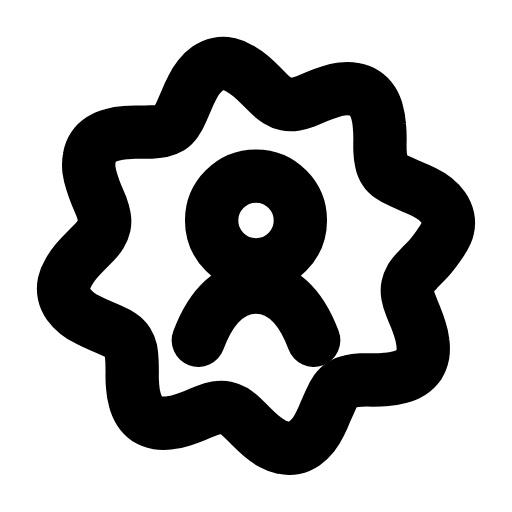
t = 0.00 s
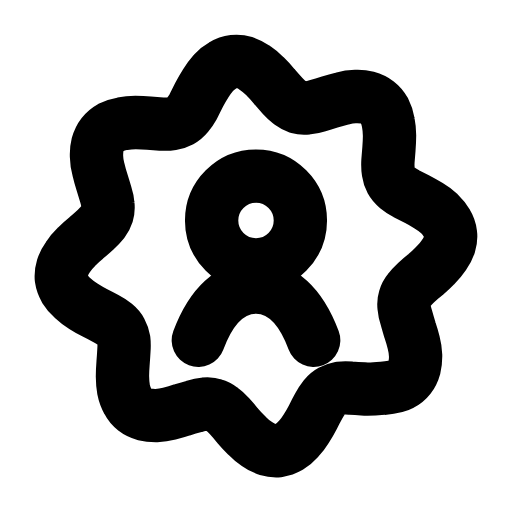
t = 0.16 s
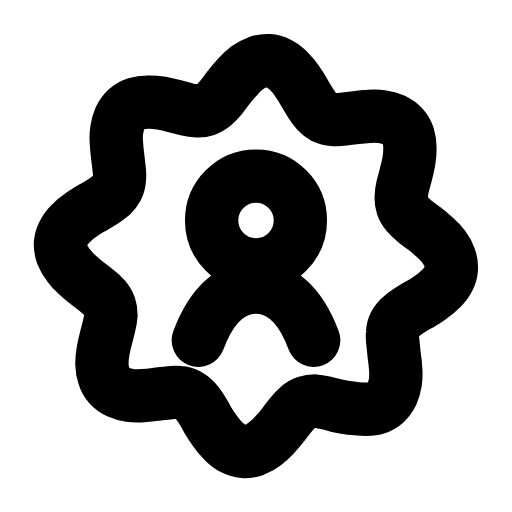
t = 0.47 s
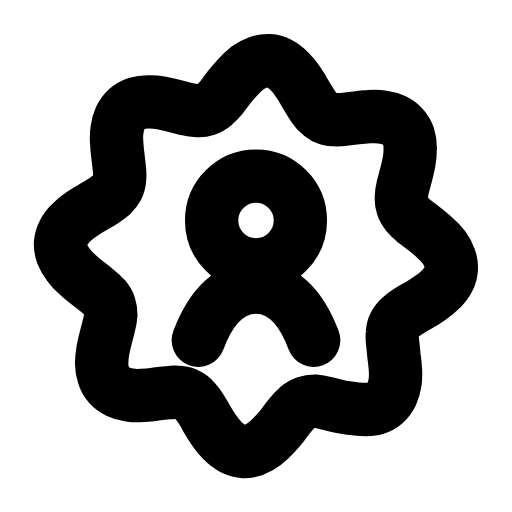
t = 0.68 s
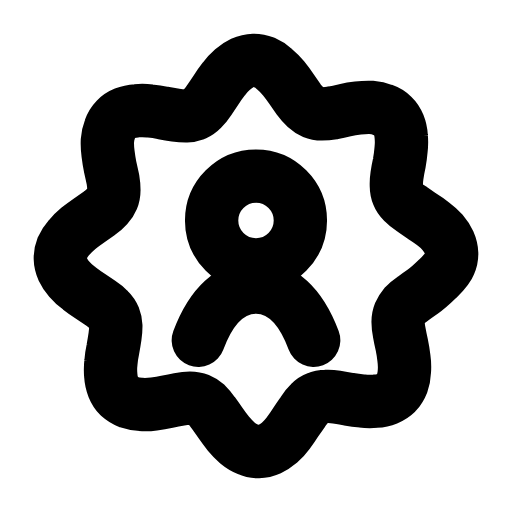
t = 0.95 s
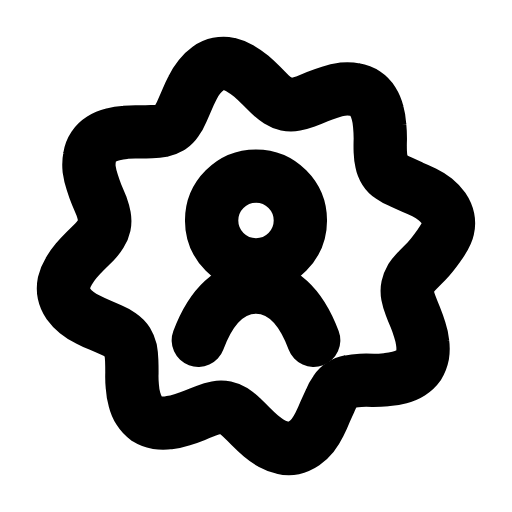
t = 1.16 s

The animated SVG that drew these frames (rendered in a browser with its animation timeline set to each time). Animation: 1 SMIL element (animateTransform=1); one cycle of 1.40 s, repeats indefinitely.

<svg xmlns="http://www.w3.org/2000/svg" width="24" height="24" viewBox="0 0 24 24" fill="none"><g transform="translate(-0.48 -0.48) scale(1.04)"><g><animateTransform attributeName="transform" type="rotate" values="0 12 12;60 12 12;60 12 12;0 12 12;0 12 12" keyTimes="0;0.45;0.6;0.9;1" dur="1.4s" repeatCount="indefinite" calcMode="spline" keySplines="0.16 1 0.3 1;0.16 1 0.3 1;0.16 1 0.3 1;0.16 1 0.3 1"/><path stroke="currentColor" stroke-width="2.404" stroke-linecap="round" stroke-linejoin="round" fill="none" d="M20.24 11.52Q19.9 12 19.69 12.21Q19.48 12.42 19.3 12.61Q19.11 12.8 18.99 12.98Q18.88 13.17 18.84 13.36Q18.8 13.55 18.84 13.77Q18.88 13.98 18.98 14.23Q19.07 14.47 19.19 14.75Q19.3 15.02 19.39 15.31Q19.49 15.61 19.52 15.89Q19.56 16.18 19.52 16.44Q19.47 16.7 19.34 16.91Q19.2 17.11 18.98 17.25Q18.76 17.39 18.48 17.46Q18.2 17.54 17.89 17.56Q17.59 17.59 17.29 17.59Q16.99 17.58 16.73 17.59Q16.46 17.6 16.25 17.65Q16.04 17.69 15.88 17.8Q15.71 17.9 15.59 18.08Q15.46 18.26 15.36 18.51Q15.25 18.75 15.13 19.02Q15.02 19.3 14.88 19.58Q14.75 19.85 14.57 20.08Q14.39 20.3 14.18 20.45Q13.96 20.6 13.72 20.65Q13.48 20.7 13.23 20.64Q12.97 20.59 12.72 20.45Q12.47 20.3 12.23 20.1Q12 19.9 11.79 19.69Q11.58 19.48 11.39 19.3Q11.2 19.11 11.02 18.99Q10.83 18.88 10.64 18.84Q10.45 18.8 10.23 18.84Q10.02 18.88 9.77 18.98Q9.53 19.07 9.25 19.19Q8.98 19.3 8.69 19.39Q8.39 19.49 8.11 19.52Q7.82 19.56 7.56 19.52Q7.3 19.47 7.09 19.34Q6.89 19.2 6.75 18.98Q6.61 18.76 6.54 18.48Q6.46 18.2 6.44 17.89Q6.41 17.59 6.42 17.29Q6.42 16.99 6.41 16.73Q6.4 16.46 6.36 16.25Q6.31 16.04 6.21 15.88Q6.1 15.71 5.92 15.59Q5.74 15.46 5.5 15.36Q5.25 15.25 4.97 15.13Q4.7 15.02 4.43 14.88Q4.15 14.75 3.93 14.57Q3.7 14.39 3.55 14.18Q3.4 13.96 3.35 13.72Q3.3 13.48 3.35 13.23Q3.41 12.97 3.56 12.72Q3.7 12.47 3.9 12.23Q4.1 12 4.31 11.79Q4.52 11.58 4.71 11.39Q4.89 11.2 5 11.02Q5.12 10.83 5.16 10.64Q5.2 10.45 5.16 10.23Q5.12 10.02 5.03 9.77Q4.93 9.53 4.81 9.25Q4.7 8.98 4.61 8.69Q4.51 8.39 4.47 8.11Q4.44 7.82 4.49 7.56Q4.53 7.3 4.67 7.09Q4.8 6.89 5.02 6.75Q5.24 6.61 5.52 6.54Q5.8 6.46 6.11 6.44Q6.41 6.41 6.71 6.42Q7.01 6.42 7.28 6.41Q7.54 6.4 7.75 6.36Q7.96 6.31 8.13 6.21Q8.29 6.1 8.41 5.92Q8.54 5.74 8.64 5.5Q8.75 5.25 8.87 4.97Q8.98 4.7 9.12 4.43Q9.25 4.15 9.43 3.93Q9.61 3.7 9.82 3.55Q10.04 3.4 10.28 3.35Q10.52 3.3 10.77 3.35Q11.03 3.41 11.28 3.56Q11.53 3.7 11.77 3.9Q12 4.1 12.21 4.31Q12.42 4.52 12.61 4.71Q12.8 4.89 12.98 5Q13.17 5.12 13.36 5.16Q13.55 5.2 13.77 5.16Q13.98 5.12 14.23 5.03Q14.47 4.93 14.75 4.81Q15.02 4.7 15.31 4.61Q15.61 4.51 15.89 4.47Q16.18 4.44 16.44 4.49Q16.7 4.53 16.91 4.67Q17.11 4.8 17.25 5.02Q17.39 5.24 17.46 5.52Q17.54 5.8 17.56 6.11Q17.59 6.41 17.59 6.71Q17.58 7.01 17.59 7.28Q17.6 7.54 17.65 7.75Q17.69 7.96 17.8 8.13Q17.9 8.29 18.08 8.41Q18.26 8.54 18.51 8.64Q18.75 8.75 19.02 8.87Q19.3 8.98 19.58 9.12Q19.85 9.25 20.08 9.43Q20.3 9.61 20.45 9.82Q20.6 10.04 20.65 10.28Q20.7 10.52 20.64 10.77Q20.59 11.03 20.24 11.52Z"></path></g><circle stroke="currentColor" stroke-width="2.404" stroke-linecap="round" stroke-linejoin="round" fill="none" cx="12" cy="10.4" r="2"></circle><path stroke="currentColor" stroke-width="2.404" stroke-linecap="round" stroke-linejoin="round" fill="none" d="M9.4 15.8C10 14.2 10.9 13.4 12 13.4S14 14.2 14.6 15.8"></path></g></svg>
